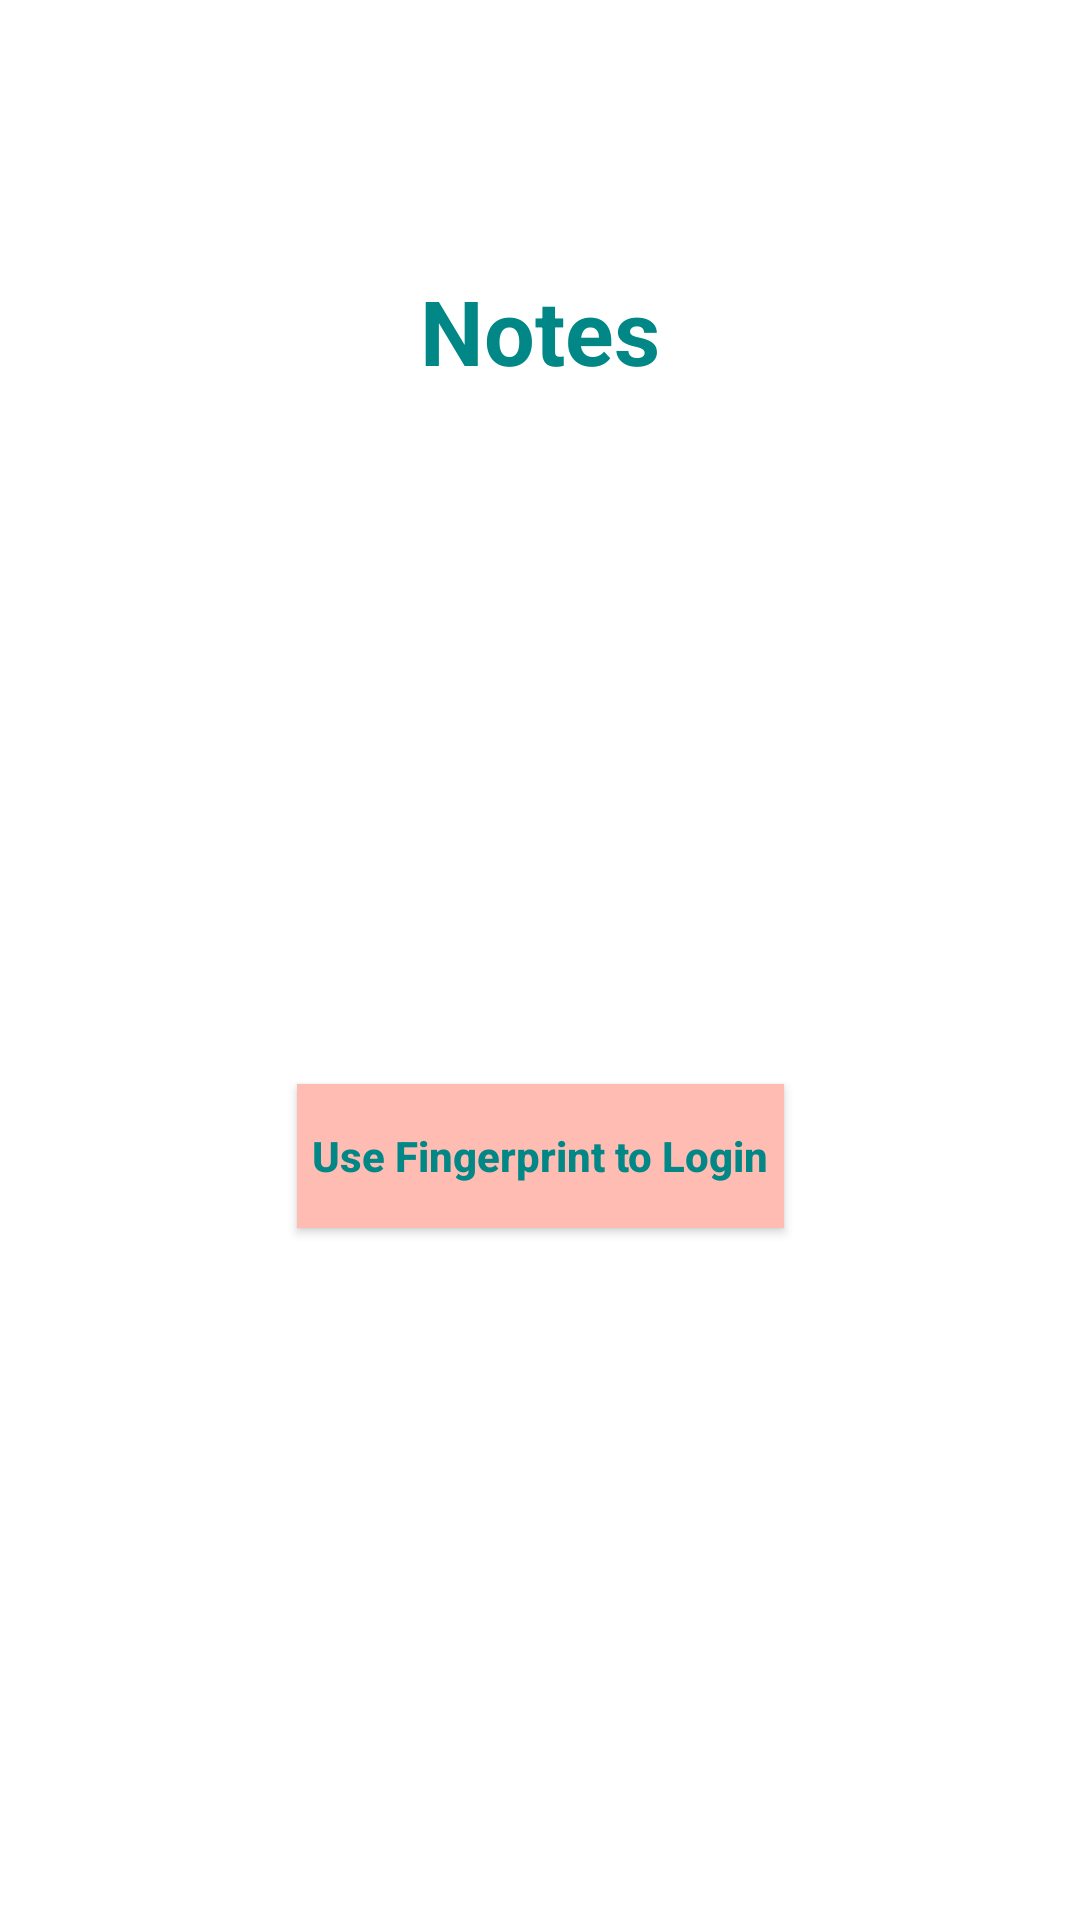

Here is an Android app screen rendered from its layout file. Give the layout XML and the strings, colors and styles it references.
<!-- AndroidManifest.xml: application theme Theme.SecureNotes -->
<!-- res/layout/activity_login.xml -->
<?xml version="1.0" encoding="utf-8"?>
<androidx.constraintlayout.widget.ConstraintLayout xmlns:android="http://schemas.android.com/apk/res/android"
    xmlns:app="http://schemas.android.com/apk/res-auto"
    xmlns:tools="http://schemas.android.com/tools"
    android:id="@+id/main"
    android:layout_width="match_parent"
    android:layout_height="match_parent"
    android:background="@drawable/note"
    tools:context=".LoginActivity">

    <androidx.appcompat.widget.AppCompatTextView
        android:layout_width="wrap_content"
        android:text="Notes"
        android:layout_marginTop="90dp"
        android:id="@+id/txtNotes"
        android:textColor="@color/teal_700"
        android:textSize="30sp"
        android:textStyle="bold"
        android:layout_height="wrap_content"
        app:layout_constraintTop_toTopOf="parent"
        app:layout_constraintStart_toStartOf="parent"
        app:layout_constraintEnd_toEndOf="parent">
    </androidx.appcompat.widget.AppCompatTextView>

    <androidx.appcompat.widget.AppCompatButton
        android:id="@+id/authenticateBtn"
        android:layout_width="wrap_content"
        android:layout_height="wrap_content"
        android:drawableStart="@drawable/fingerprint"
        android:drawablePadding="16dp"
        android:padding="5dp"
        android:background="@color/pink"
        android:textColor="@color/teal_700"
        android:textStyle="bold"
        android:textAllCaps="false"
        android:text="@string/authenticate"
        app:layout_constraintTop_toBottomOf="@+id/txtNotes"
        app:layout_constraintBottom_toBottomOf="parent"
        app:layout_constraintStart_toStartOf="parent"
        app:layout_constraintEnd_toEndOf="parent"
        />



</androidx.constraintlayout.widget.ConstraintLayout>
<!-- resources referenced by this layout -->
<resources>
  <color name="pink">#FEBCB2</color>
  <color name="teal_700">#FF018786</color>
  <string name="authenticate">Use Fingerprint to Login</string>
  <style name="Theme.SecureNotes" parent="Theme.MaterialComponents.DayNight.DarkActionBar">
          
          <item name="colorPrimary">@color/pink</item>
          <item name="colorPrimaryVariant">@color/purple_700</item>
          <item name="colorOnPrimary">@color/white</item>
          
          <item name="colorSecondary">@color/teal_200</item>
          <item name="colorSecondaryVariant">@color/teal_700</item>
          <item name="colorOnSecondary">@color/black</item>
          
          <item name="android:statusBarColor">?attr/colorPrimaryVariant</item>
          
      </style>
  <color name="purple_700">#FF3700B3</color>
  <color name="white">#FFFFFFFF</color>
  <color name="teal_200">#FF03DAC5</color>
  <color name="black">#FF000000</color>
</resources>
